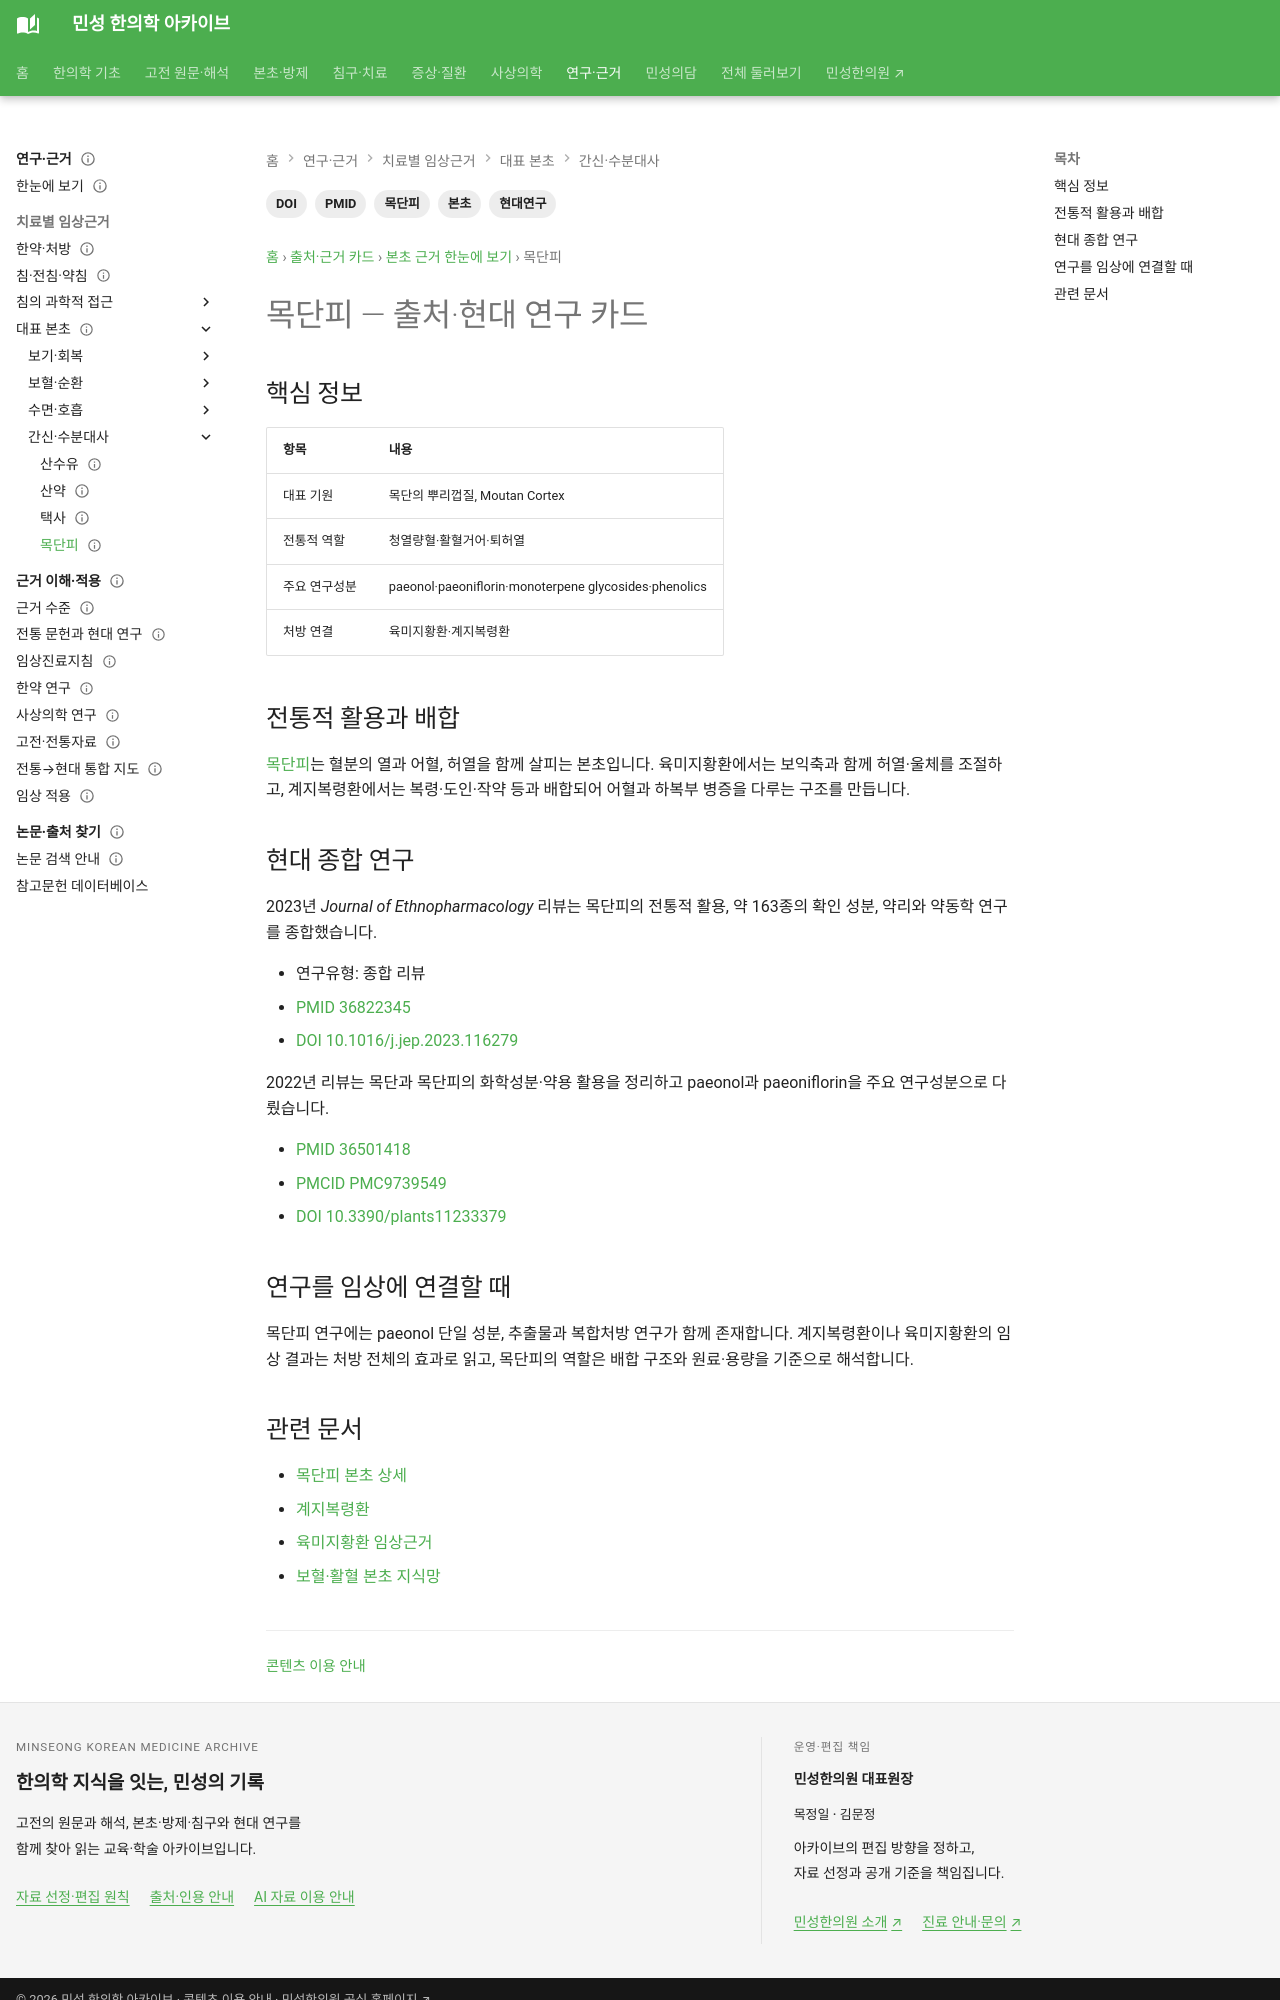

repository: joowon1111/minseong-korean-medicine-wiki · page: authority/herbs/moutan/index.html · generator: mkdocs

---
title: 목단피 — 출처·현대 연구 카드
description: 목단피의 청열량혈·활혈거어·퇴허열 전통과 paeonol·paeoniflorin 중심 연구, 육미지황환·계지복령환 속 역할을 정리합니다.
tags: [본초, 목단피, 현대연구, PMID, DOI]
status: 검토완료
last_reviewed: 2026-09-01
---

# 목단피 — 출처·현대 연구 카드

## 핵심 정보

| 항목 | 내용 |
|---|---|
| 대표 기원 | 목단의 뿌리껍질, Moutan Cortex |
| 전통적 역할 | 청열량혈·활혈거어·퇴허열 |
| 주요 연구성분 | paeonol·paeoniflorin·monoterpene glycosides·phenolics |
| 처방 연결 | 육미지황환·계지복령환 |

## 전통적 활용과 배합

[목단피](../../herbs/moutan.md)는 혈분의 열과 어혈, 허열을 함께 살피는 본초입니다. 육미지황환에서는 보익축과 함께 허열·울체를 조절하고, 계지복령환에서는 복령·도인·작약 등과 배합되어 어혈과 하복부 병증을 다루는 구조를 만듭니다.

## 현대 종합 연구

2023년 *Journal of Ethnopharmacology* 리뷰는 목단피의 전통적 활용, 약 163종의 확인 성분, 약리와 약동학 연구를 종합했습니다.

- 연구유형: 종합 리뷰
- [PMID 36822345](https://pubmed.ncbi.nlm.nih.gov/36822345/)
- [DOI 10.1016/j.jep.2023.116279](https://doi.org/10.1016/j.jep.2023.116279)

2022년 리뷰는 목단과 목단피의 화학성분·약용 활용을 정리하고 paeonol과 paeoniflorin을 주요 연구성분으로 다뤘습니다.

- [PMID 36501418](https://pubmed.ncbi.nlm.nih.gov/36501418/)
- [PMCID PMC9739549](https://pmc.ncbi.nlm.nih.gov/articles/PMC9739549/)
- [DOI 10.3390/plants11233379](https://doi.org/10.3390/plants11233379)

## 연구를 임상에 연결할 때

목단피 연구에는 paeonol 단일 성분, 추출물과 복합처방 연구가 함께 존재합니다. 계지복령환이나 육미지황환의 임상 결과는 처방 전체의 효과로 읽고, 목단피의 역할은 배합 구조와 원료·용량을 기준으로 해석합니다.
